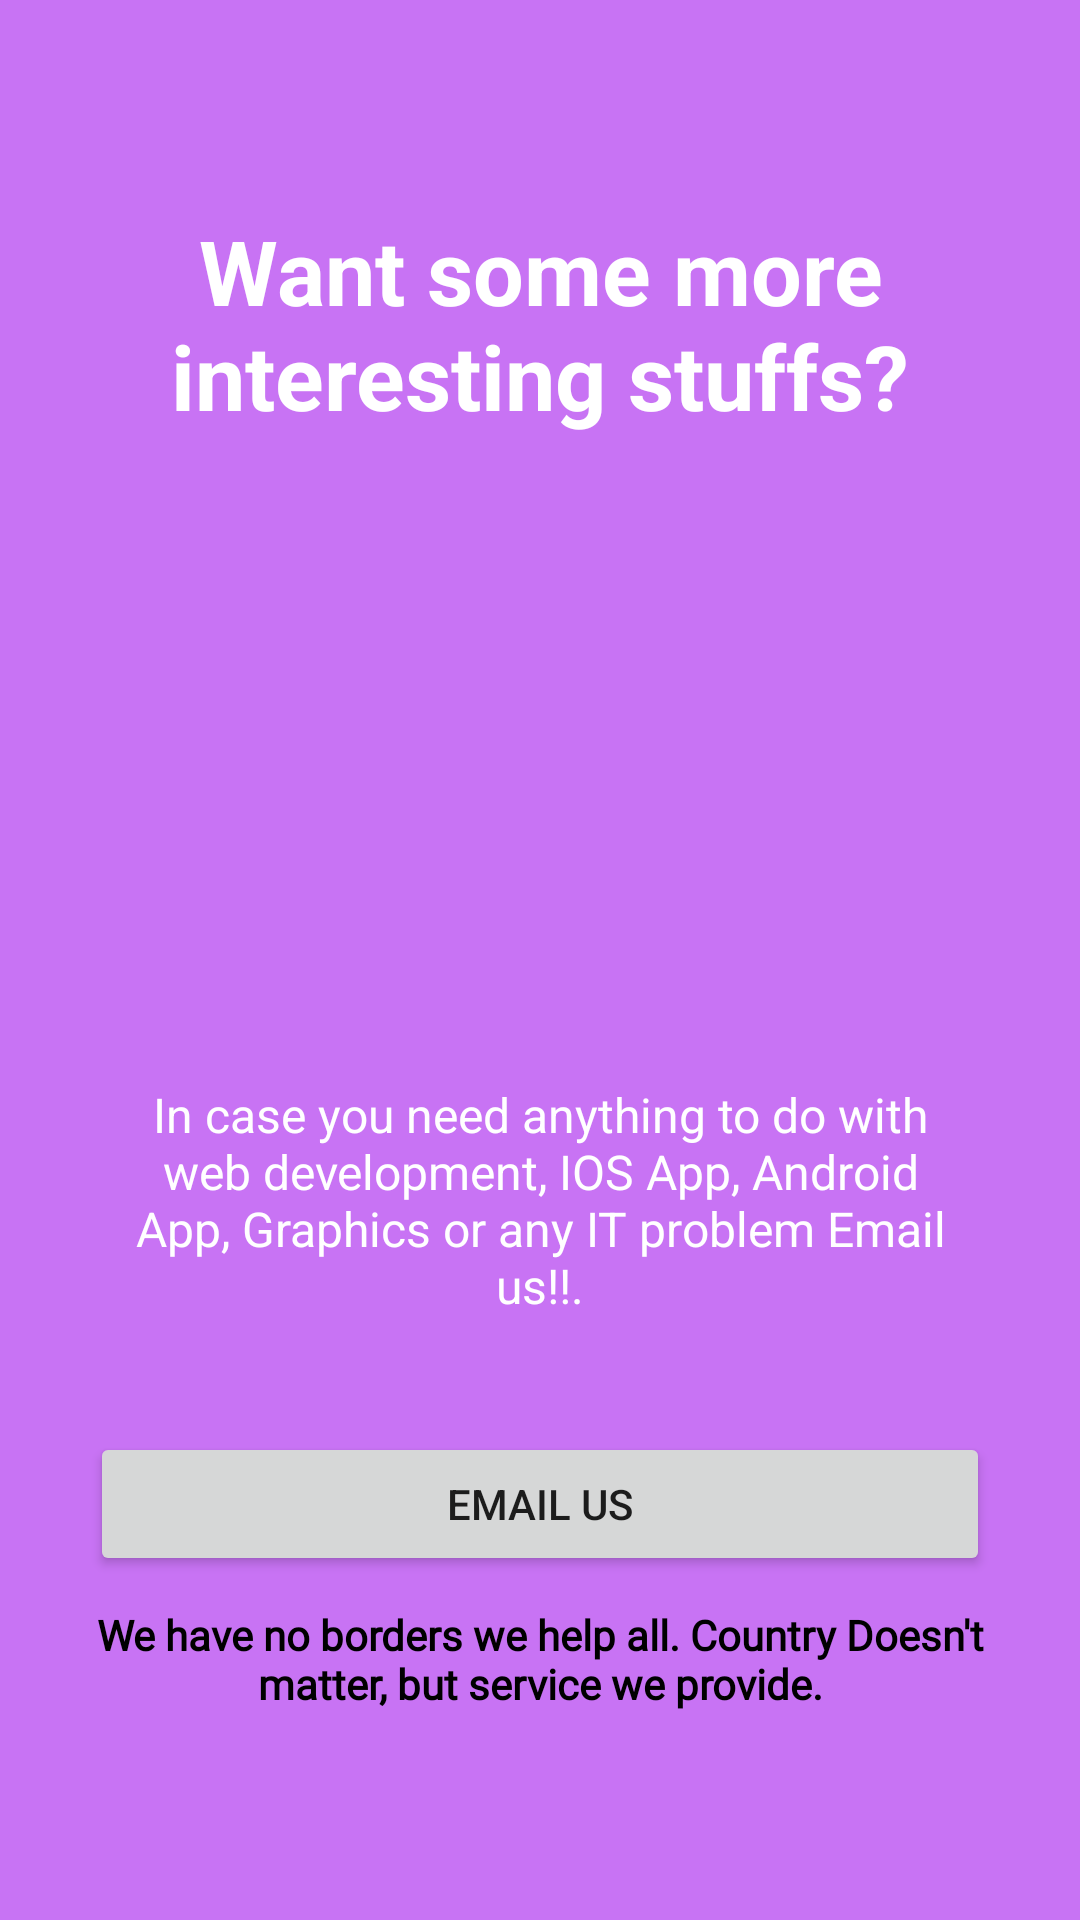

Write the Android layout XML for this screen, with the resource values it uses.
<!-- AndroidManifest.xml: application theme Theme.KVWallpaper -->
<!-- res/layout/slide4.xml -->
<?xml version="1.0" encoding="utf-8"?>
<RelativeLayout xmlns:android="http://schemas.android.com/apk/res/android"
    xmlns:app="http://schemas.android.com/apk/res-auto"
    android:layout_width="match_parent"
    android:layout_height="match_parent"
    android:background="@color/bg_screen4">

    <LinearLayout
        android:id="@+id/linearLayout"
        android:layout_width="wrap_content"
        android:layout_height="wrap_content"
        android:layout_centerInParent="true"
        android:gravity="center_horizontal"
        android:orientation="vertical">

        <ImageView
            android:layout_width="@dimen/img_width_height"
            android:layout_height="@dimen/img_width_height"
            android:src="@drawable/cover4"
            app:tint="#f0f0f0" />

        <TextView
            android:layout_width="wrap_content"
            android:layout_height="wrap_content"
            android:layout_marginTop="20dp"
            android:paddingLeft="@dimen/desc_padding"
            android:paddingRight="@dimen/desc_padding"
            android:text="@string/slide4_desc"
            android:textAlignment="center"
            android:textColor="@android:color/white"
            android:textSize="@dimen/slide_desc"
            android:gravity="center_horizontal" />

    </LinearLayout>

    <TextView
        android:id="@+id/textView"
        android:layout_width="wrap_content"
        android:layout_height="wrap_content"
        android:layout_alignParentStart="true"
        android:layout_alignParentLeft="true"
        android:layout_alignParentTop="true"
        android:layout_marginTop="60dp"
        android:gravity="center_horizontal"
        android:padding="10dp"
        android:text="@string/slide4_title"
        android:textAlignment="center"
        android:textColor="@android:color/white"
        android:textSize="@dimen/slide_title"
        android:textStyle="bold" />

    <Button
        android:id="@+id/email"
        android:layout_width="match_parent"
        android:layout_height="wrap_content"
        android:layout_alignParentEnd="true"
        android:layout_below="@+id/linearLayout"
        android:layout_marginLeft="30dp"
        android:layout_marginRight="30dp"
        android:layout_marginTop="38dp"
        android:text="@string/check_it_out"
        android:layout_alignParentRight="true" />

    <TextView
        android:layout_width="match_parent"
        android:layout_height="wrap_content"
        android:layout_below="@+id/email"
        android:text="@string/disclammer"
        android:layout_alignParentStart="true"
        android:layout_alignParentLeft="true"
        android:gravity="center_horizontal"
        android:padding="10dp"
        android:fontFamily="@font/abhaya_libre"
        android:textAlignment="center"
        android:textColor="@color/black"
        android:textStyle="bold"/>

</RelativeLayout>
<!-- resources referenced by this layout -->
<resources>
  <color name="bg_screen4">#c873f4</color>
  <color name="black">#FF000000</color>
  <dimen name="desc_padding">40dp</dimen>
  <dimen name="img_width_height">140dp</dimen>
  <dimen name="slide_desc">16dp</dimen>
  <dimen name="slide_title">30dp</dimen>
  <string name="check_it_out">Email Us</string>
  <string name="disclammer"><b>We have no borders we help all. Country Doesn\'t matter, but service we provide.</b></string>
  <string name="slide4_desc">In case you need anything to do with web development, IOS App, Android App, Graphics or any IT problem Email us!!.</string>
  <string name="slide4_title">Want some more interesting stuffs?</string>
  <style name="Theme.KVWallpaper" parent="Theme.MaterialComponents.DayNight.DarkActionBar">
          
          <item name="colorPrimary">@color/purple_500</item>
          <item name="colorPrimaryVariant">@color/purple_700</item>
          <item name="colorOnPrimary">@color/white</item>
          
          <item name="colorSecondary">@color/teal_200</item>
          <item name="colorSecondaryVariant">@color/teal_700</item>
          <item name="colorOnSecondary">@color/black</item>
          
          <item name="android:statusBarColor" tools:targetApi="l">?attr/colorPrimaryVariant</item>
          
      </style>
  <color name="purple_500">#FF6200EE</color>
  <color name="purple_700">#FF3700B3</color>
  <color name="white">#FFFFFFFF</color>
  <color name="teal_200">#FF03DAC5</color>
  <color name="teal_700">#FF018786</color>
</resources>
